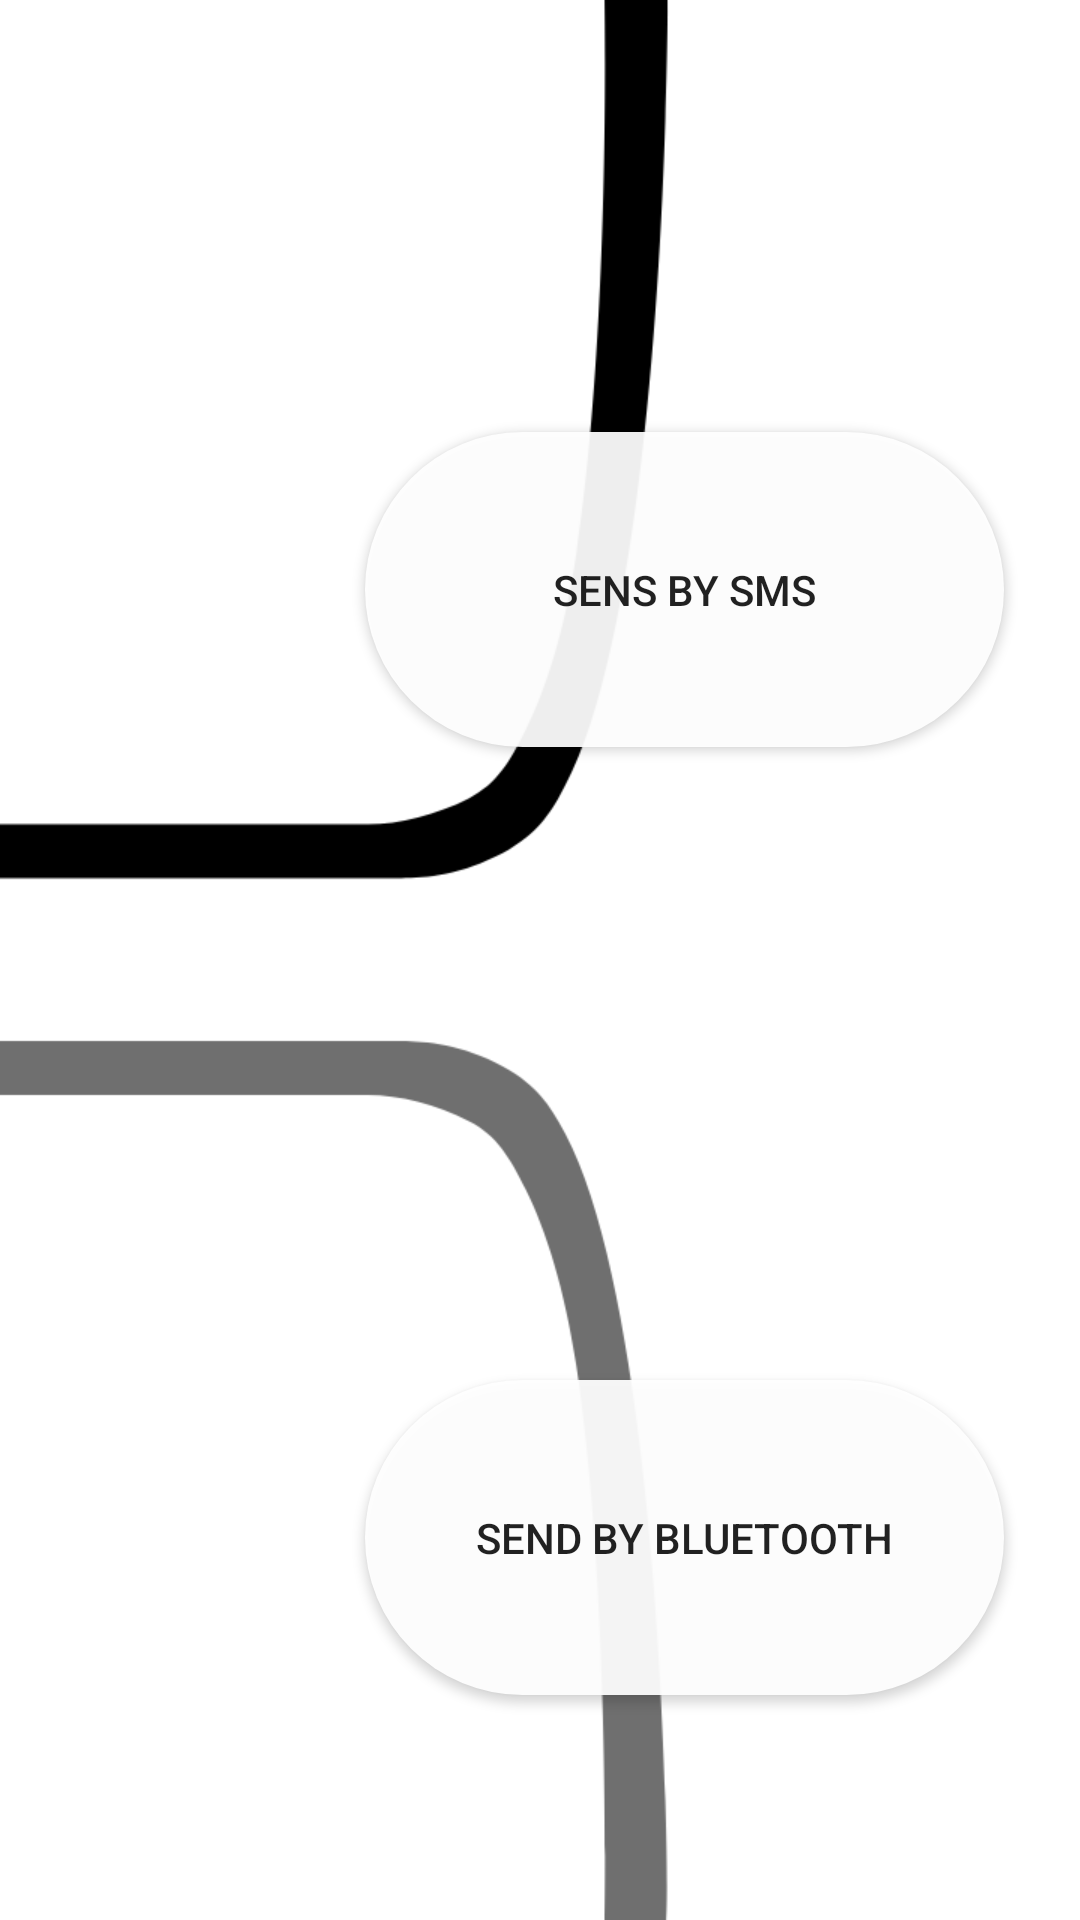

This screen was rendered from an Android layout file. Write that file and the resources it references.
<!-- AndroidManifest.xml: application theme AppTheme -->
<!-- res/layout/sharing_activity.xml -->
<?xml version="1.0" encoding="utf-8"?>
<androidx.constraintlayout.widget.ConstraintLayout xmlns:android="http://schemas.android.com/apk/res/android"
    xmlns:app="http://schemas.android.com/apk/res-auto"
    xmlns:tools="http://schemas.android.com/tools"
    android:layout_width="match_parent"
    android:layout_height="match_parent"
    android:background="@mipmap/sharing">

    <Button
        android:id="@+id/sms"
        android:layout_width="213dp"
        android:layout_height="105dp"
        android:layout_marginTop="144dp"
        android:background="@drawable/rounded_button"
        android:text="Sens by SMS"
        app:layout_constraintEnd_toEndOf="parent"
        app:layout_constraintHorizontal_bias="0.828"
        app:layout_constraintStart_toStartOf="parent"
        app:layout_constraintTop_toTopOf="parent" />

    <Button
        android:id="@+id/bluetooth"
        android:layout_width="213dp"
        android:layout_height="105dp"
        android:layout_marginTop="460dp"
        android:background="@drawable/rounded_button"
        android:text="Send by Bluetooth"
        app:layout_constraintEnd_toEndOf="parent"
        app:layout_constraintHorizontal_bias="0.828"
        app:layout_constraintStart_toStartOf="parent"
        app:layout_constraintTop_toTopOf="parent" />
</androidx.constraintlayout.widget.ConstraintLayout>
<!-- resources referenced by this layout -->
<resources>
  <!-- drawable rounded_button (drawable) -->
  <?xml version="1.0" encoding="utf-8"?>
  <shape xmlns:android="http://schemas.android.com/apk/res/android"
      android:shape="rectangle">
      <solid android:color="#eeffffff" />
      <corners android:radius="60dp"/>
  </shape>
  <!-- mipmap sharing: png bitmap (mipmap-hdpi, 18145 bytes) -->
  <style name="AppTheme" parent="Theme.AppCompat.Light.NoActionBar">
          
          <item name="colorPrimary">@color/colorPrimary</item>
          <item name="colorPrimaryDark">#000000</item>
          <item name="colorAccent">@color/colorAccent</item>
          <item name="android:windowAnimationStyle">@style/CustomActivityAnimation</item>
      </style>
  <style name="CustomActivityAnimation" parent="@android:style/Animation.Activity">
          <item name="android:activityOpenEnterAnimation">@anim/slide_in_right</item>
          <item name="android:activityOpenExitAnimation">@anim/slide_out_left</item>
          <item name="android:activityCloseEnterAnimation">@anim/slide_in_left</item>
          <item name="android:activityCloseExitAnimation">@anim/slide_out_right</item>
      </style>
  <!-- not gathered from this repository: default colours our renderer supplied (Android Studio template values) -->
  <color name="colorPrimary">#FF6200EE</color>
  <color name="colorAccent">#FF03DAC5</color>
</resources>
